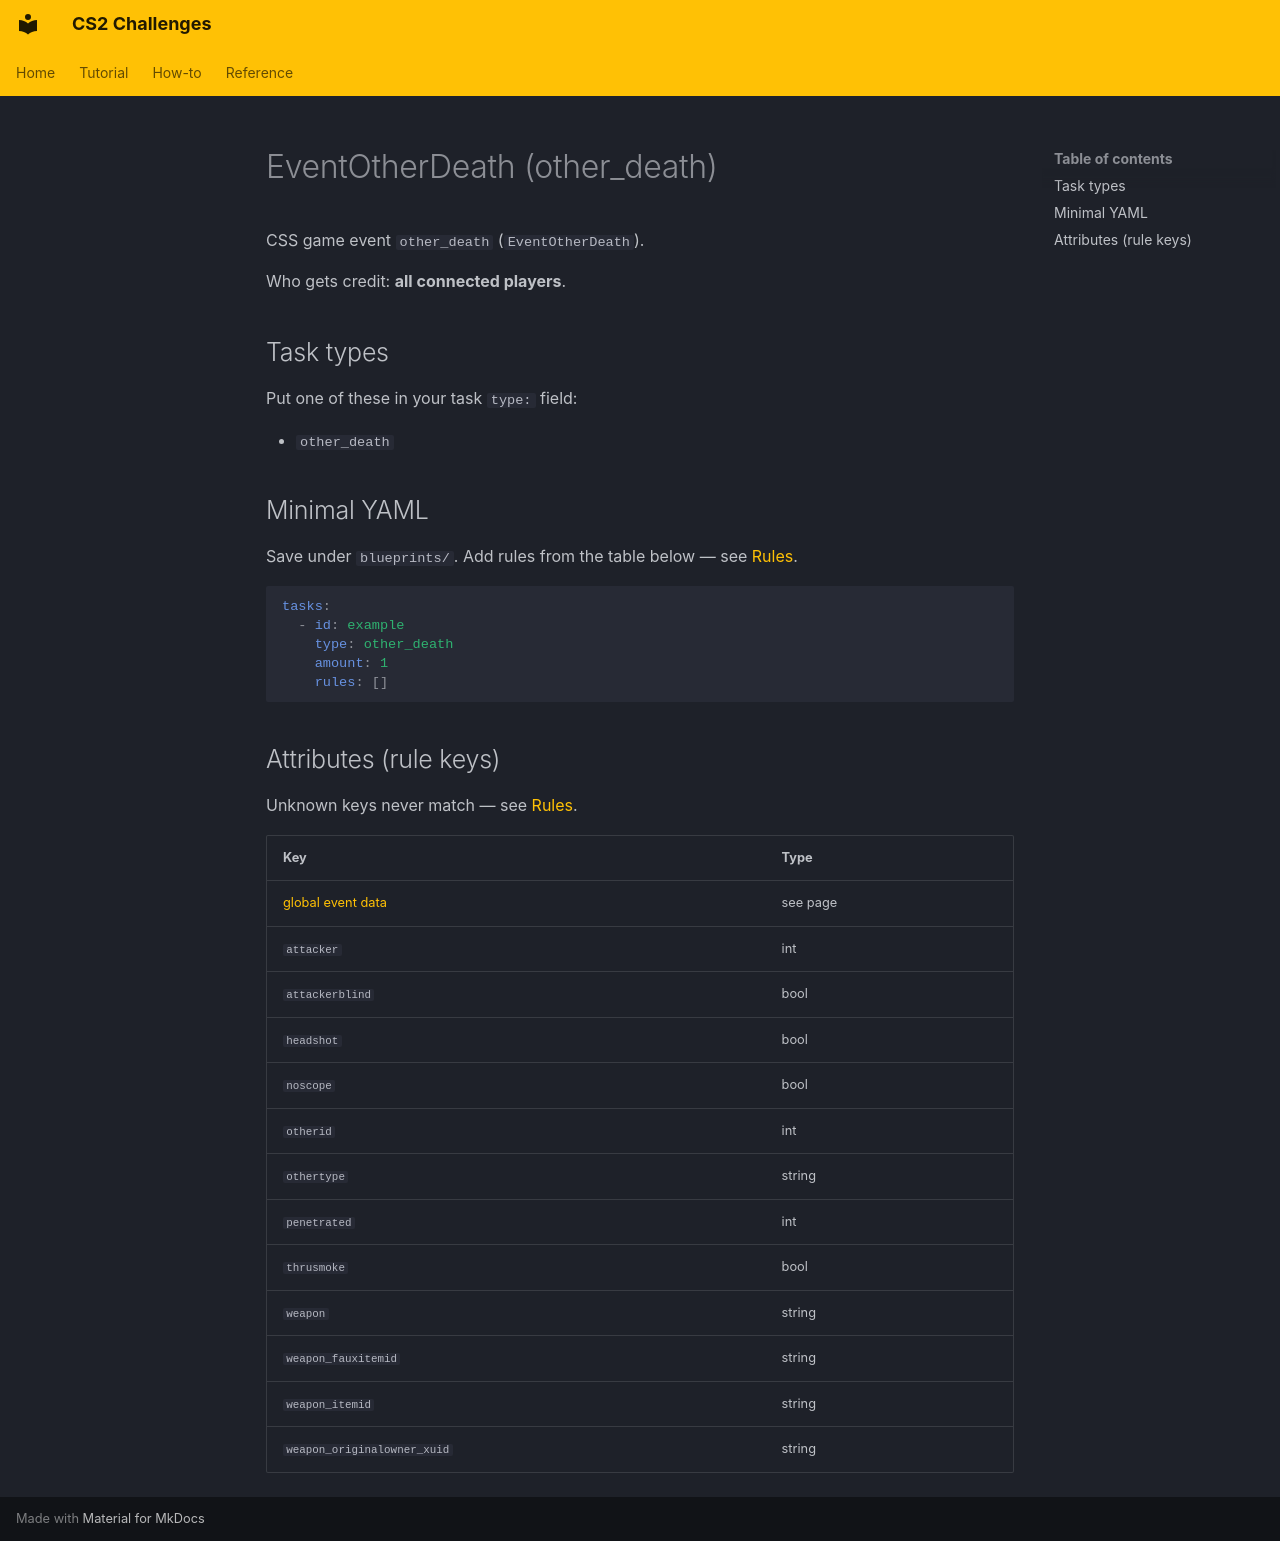

repository: Kandru/cs2-challenges · page: reference/events/EventOtherDeath/index.html · generator: mkdocs

# EventOtherDeath (other_death)

CSS game event `other_death` (`EventOtherDeath`).

Who gets credit: **all connected players**.

## Task types

Put one of these in your task `type:` field:

- `other_death`

## Minimal YAML

Save under `blueprints/`. Add rules from the table below — see [Rules](../rules.md).

```yaml
tasks:
  - id: example
    type: other_death
    amount: 1
    rules: []
```

## Attributes (rule keys)

Unknown keys never match — see [Rules](../rules.md).

| Key | Type |
|-----|------|
| [global event data](../../rules/GlobalEventData.md) | see page |
| `attacker` | int |
| `attackerblind` | bool |
| `headshot` | bool |
| `noscope` | bool |
| `otherid` | int |
| `othertype` | string |
| `penetrated` | int |
| `thrusmoke` | bool |
| `weapon` | string |
| `weapon_fauxitemid` | string |
| `weapon_itemid` | string |
| `weapon_originalowner_xuid` | string |
